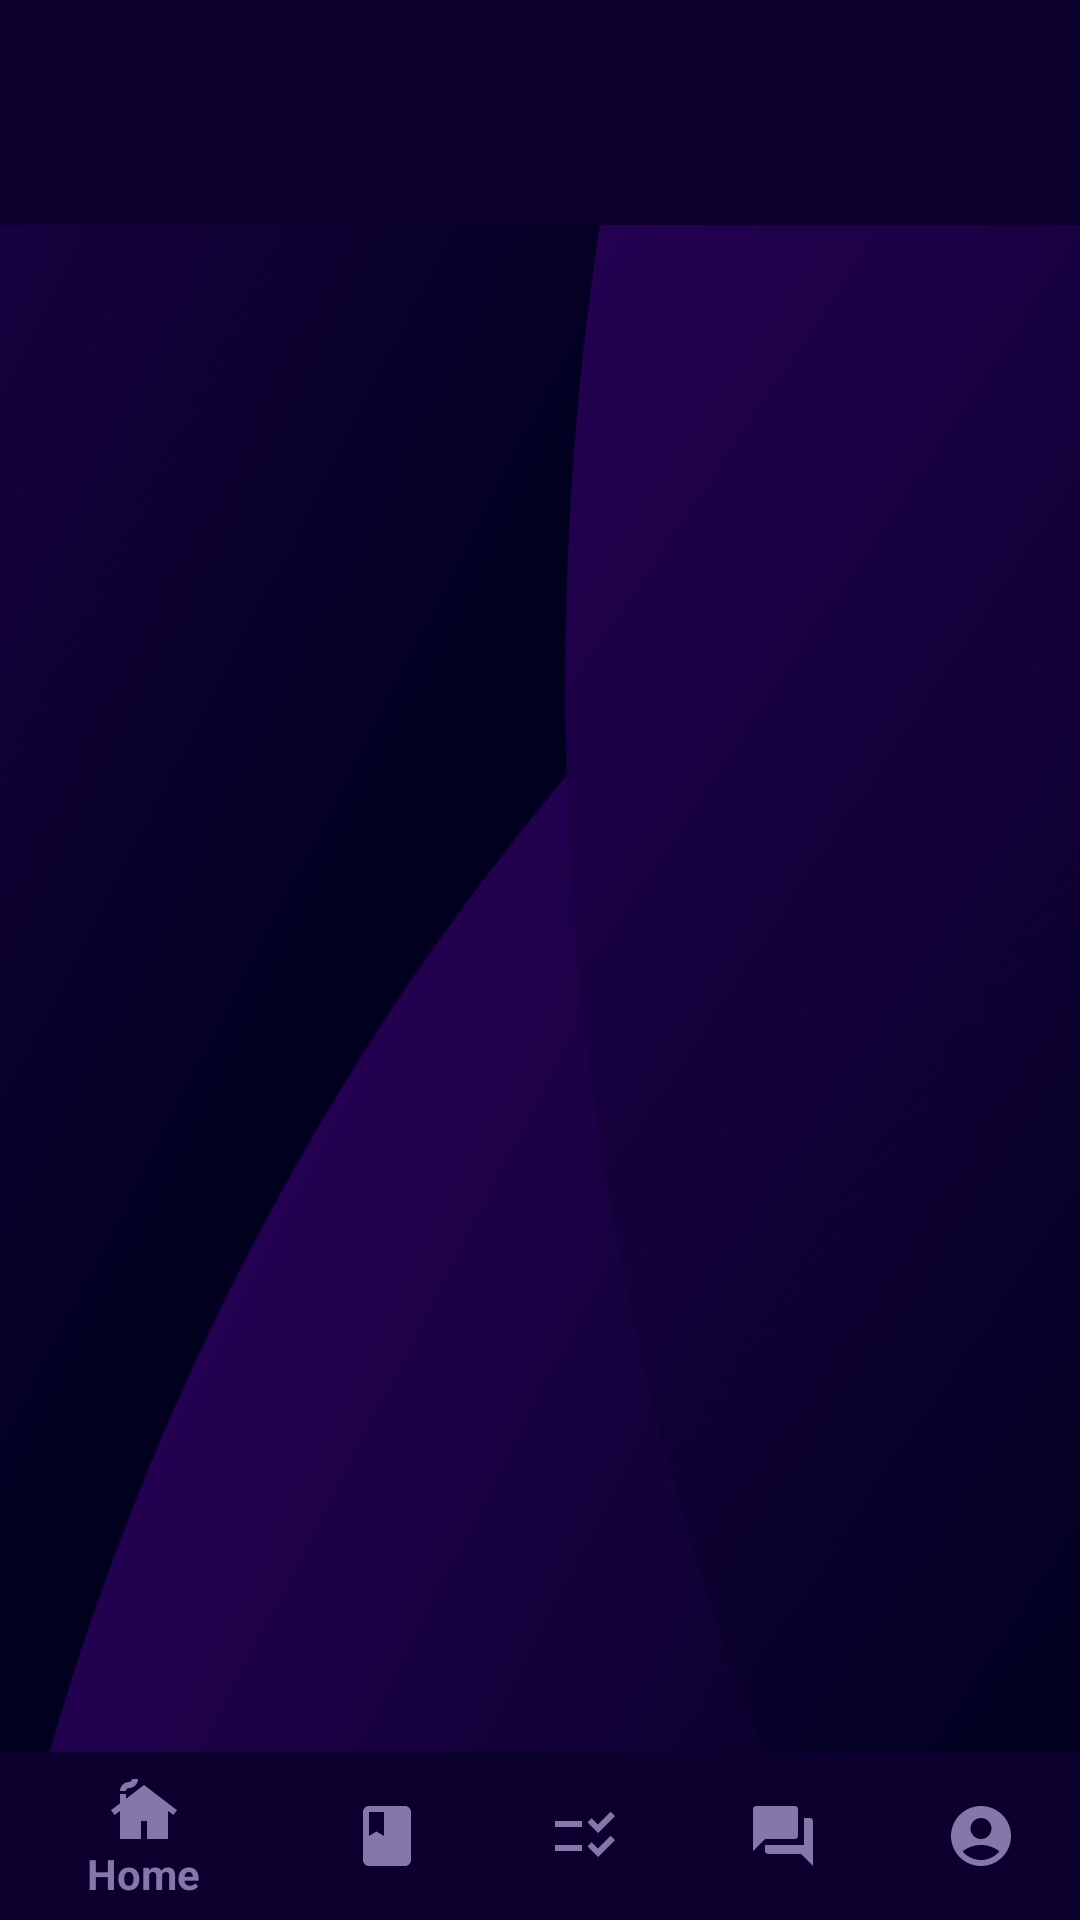

Here is an Android app screen rendered from its layout file. Give the layout XML and the strings, colors and styles it references.
<!-- AndroidManifest.xml: activity theme Theme.AppCompat.NoActionBar -->
<!-- res/layout/activity_main.xml -->
<?xml version="1.0" encoding="utf-8"?>
<androidx.drawerlayout.widget.DrawerLayout xmlns:android="http://schemas.android.com/apk/res/android"
    xmlns:app="http://schemas.android.com/apk/res-auto"
    xmlns:tools="http://schemas.android.com/tools"
    android:id="@+id/main"
    android:background="@color/main"
    android:layout_width="match_parent"
    android:layout_height="match_parent"
    tools:context=".activities.MainActivity"
    android:fitsSystemWindows="true"
    >
    <RelativeLayout
        android:layout_width="match_parent"
        android:layout_height="match_parent"
        android:background="@drawable/back1"

        >

        <androidx.appcompat.widget.Toolbar
            android:titleTextColor="@color/white"
            android:id="@+id/toolbar"
            android:layout_width="match_parent"
            android:layout_height="75dp"
            android:paddingTop="25dp"
            app:title=""
            android:background="@color/main"/>
        <FrameLayout
            android:layout_below="@id/toolbar"
            android:layout_above="@+id/bottomMenu"
            android:layout_width="match_parent"
            android:layout_height="match_parent"
            android:id="@+id/fragment_container"
             />
        <com.google.android.material.bottomnavigation.BottomNavigationView
            android:layout_width="match_parent"
            android:id="@+id/bottomMenu"
            app:backgroundTint="@color/main"
            app:itemIconTint="@color/secondary"
            android:layout_height="wrap_content"
            app:itemTextColor="@color/secondary"
            android:layout_alignParentBottom="true"
            app:menu="@menu/bottom_menu"

            android:background="@color/white"
            />
    </RelativeLayout>


    <com.google.android.material.navigation.NavigationView
        android:layout_width="wrap_content"
        android:layout_height="match_parent"
        android:id="@+id/navView"
        app:headerLayout="@layout/header"
        app:menu="@menu/main_menu"
        android:outlineAmbientShadowColor="@color/offwhite"
        android:outlineSpotShadowColor="@color/offwhite"
        app:itemTextColor="@color/secondary"
        app:itemIconSize="@dimen/_20sdp"
        app:subheaderColor="@color/secondary"
        app:itemRippleColor="@color/secondary"
        app:itemIconTint="@color/secondary"
        app:itemTextAppearanceActiveBoldEnabled="true"
        android:backgroundTint="@color/main"
        android:background="@color/black"
        android:layout_gravity="start"/>

</androidx.drawerlayout.widget.DrawerLayout>
<!-- res/layout/header.xml (included above) -->
<?xml version="1.0" encoding="utf-8"?>
<RelativeLayout xmlns:android="http://schemas.android.com/apk/res/android"
    android:layout_width="match_parent"
    android:layout_height="200dp"

    android:background="@drawable/back2"
    android:gravity="bottom"
    >
<ImageView
    android:layout_width="75dp"
    android:layout_height="75dp"
    android:layout_marginTop="30dp"
    android:layout_marginRight="5dp"
    android:src="@drawable/logobig"
    android:layout_alignParentRight="true"
   />
    <TextView
        android:layout_width="wrap_content"
        android:layout_height="wrap_content"
        android:layout_alignParentBottom="true"
        android:layout_marginBottom="17dp"
        android:id="@+id/drawerEmail"

        android:layout_marginLeft="95dp"
        android:textColor="@color/secondary"


        />
    <ImageView
        android:scaleType="centerCrop"
        android:src="@drawable/roundpfp"
        android:layout_width="65dp"
        android:layout_height="65dp"
        android:layout_marginBottom="10dp"
        android:id="@+id/drawerpfp"
        android:layout_alignParentBottom="true"
        android:layout_above="@+id/drawerUsername"
        android:layout_marginLeft="17dp"/>
    <TextView
       android:layout_alignStart="@+id/drawerEmail"
        android:id="@+id/drawerUsername"
        android:layout_width="wrap_content"
        android:layout_above="@+id/drawerEmail"
        android:layout_height="wrap_content"

        android:text="Loading..."
        android:textColor="@color/white"
        android:textSize="24sp" />

</RelativeLayout>
<!-- resources referenced by this layout -->
<resources>
  <color name="black">#FF000000</color>
  <color name="main">#0C002F</color>
  <color name="offwhite">#E0E0E0</color>
  <color name="secondary">#8578A8</color>
  <color name="white">#FFFFFFFF</color>
  <!-- drawable back1: jpg bitmap (drawable, 64485 bytes) -->
  <!-- drawable back2: jpg bitmap (drawable, 60868 bytes) -->
  <!-- drawable logobig: png bitmap (drawable, 5430 bytes) -->
  <!-- drawable roundpfp (drawable) -->
  <vector xmlns:android="http://schemas.android.com/apk/res/android" android:height="32dp" android:tint="#B0BEC5" android:viewportHeight="24" android:viewportWidth="24" android:width="32dp">
        
      <path android:fillColor="@android:color/white" android:pathData="M12,2C6.48,2 2,6.48 2,12s4.48,10 10,10s10,-4.48 10,-10S17.52,2 12,2zM12,6c1.93,0 3.5,1.57 3.5,3.5S13.93,13 12,13s-3.5,-1.57 -3.5,-3.5S10.07,6 12,6zM12,20c-2.03,0 -4.43,-0.82 -6.14,-2.88C7.55,15.8 9.68,15 12,15s4.45,0.8 6.14,2.12C16.43,19.18 14.03,20 12,20z"/>
      
  </vector>
</resources>
